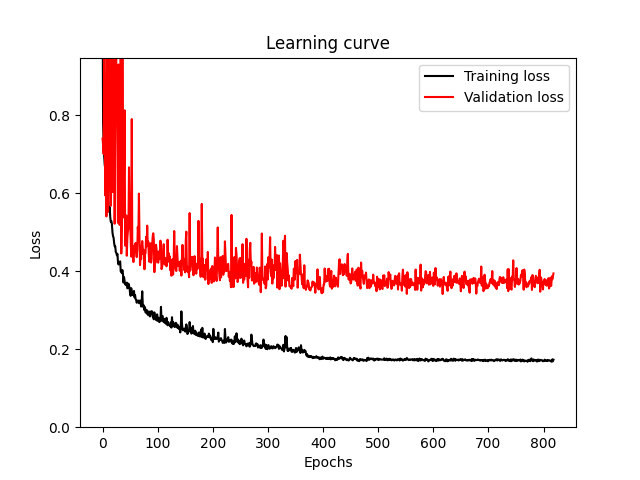

Data behind this chart, as committed beside it:
train_loss, val_loss
1.131, 0.7403
0.7792, 0.7255
0.7313, 0.7008
0.6948, 0.981
0.6725, 0.8431
0.665, 0.5945
0.6302, 0.7211
0.6346, 0.5408
0.6049, 1.173
0.5882, 0.6194
0.5885, 0.553
0.5681, 0.6315
0.5527, 1.103
0.5649, 0.7673
0.5379, 0.6668
0.5274, 0.568
0.5289, 0.6793
0.5208, 1.414
0.5003, 0.6034
0.4899, 0.6986
0.4867, 0.7208
0.4727, 0.9727
0.4641, 0.522
0.4646, 0.8307
0.45, 1.325
0.4473, 0.9226
0.4411, 0.8969
0.4447, 0.7117
0.4237, 0.5245
0.4174, 0.9305
0.4223, 0.7479
0.4218, 0.519
0.4256, 0.579
0.3994, 1.029
0.3982, 0.4457
0.3957, 0.5343
0.4032, 0.9836
0.3936, 0.6692
0.3711, 0.5383
0.385, 0.6604
0.3755, 0.813
0.3663, 0.4659
0.3696, 0.5013
0.3644, 0.5435
0.371, 0.4399
0.3564, 0.4856
0.3575, 0.5023
0.3684, 0.5122
0.3641, 0.6668
0.3563, 0.554
0.3433, 0.5289
0.337, 0.487
0.3568, 0.4379
0.3489, 0.7906
0.3391, 0.4393
0.3394, 0.4363
0.3399, 0.4238
0.3497, 0.4401
0.3332, 0.4671
0.339, 0.4637
... 759 more rows
